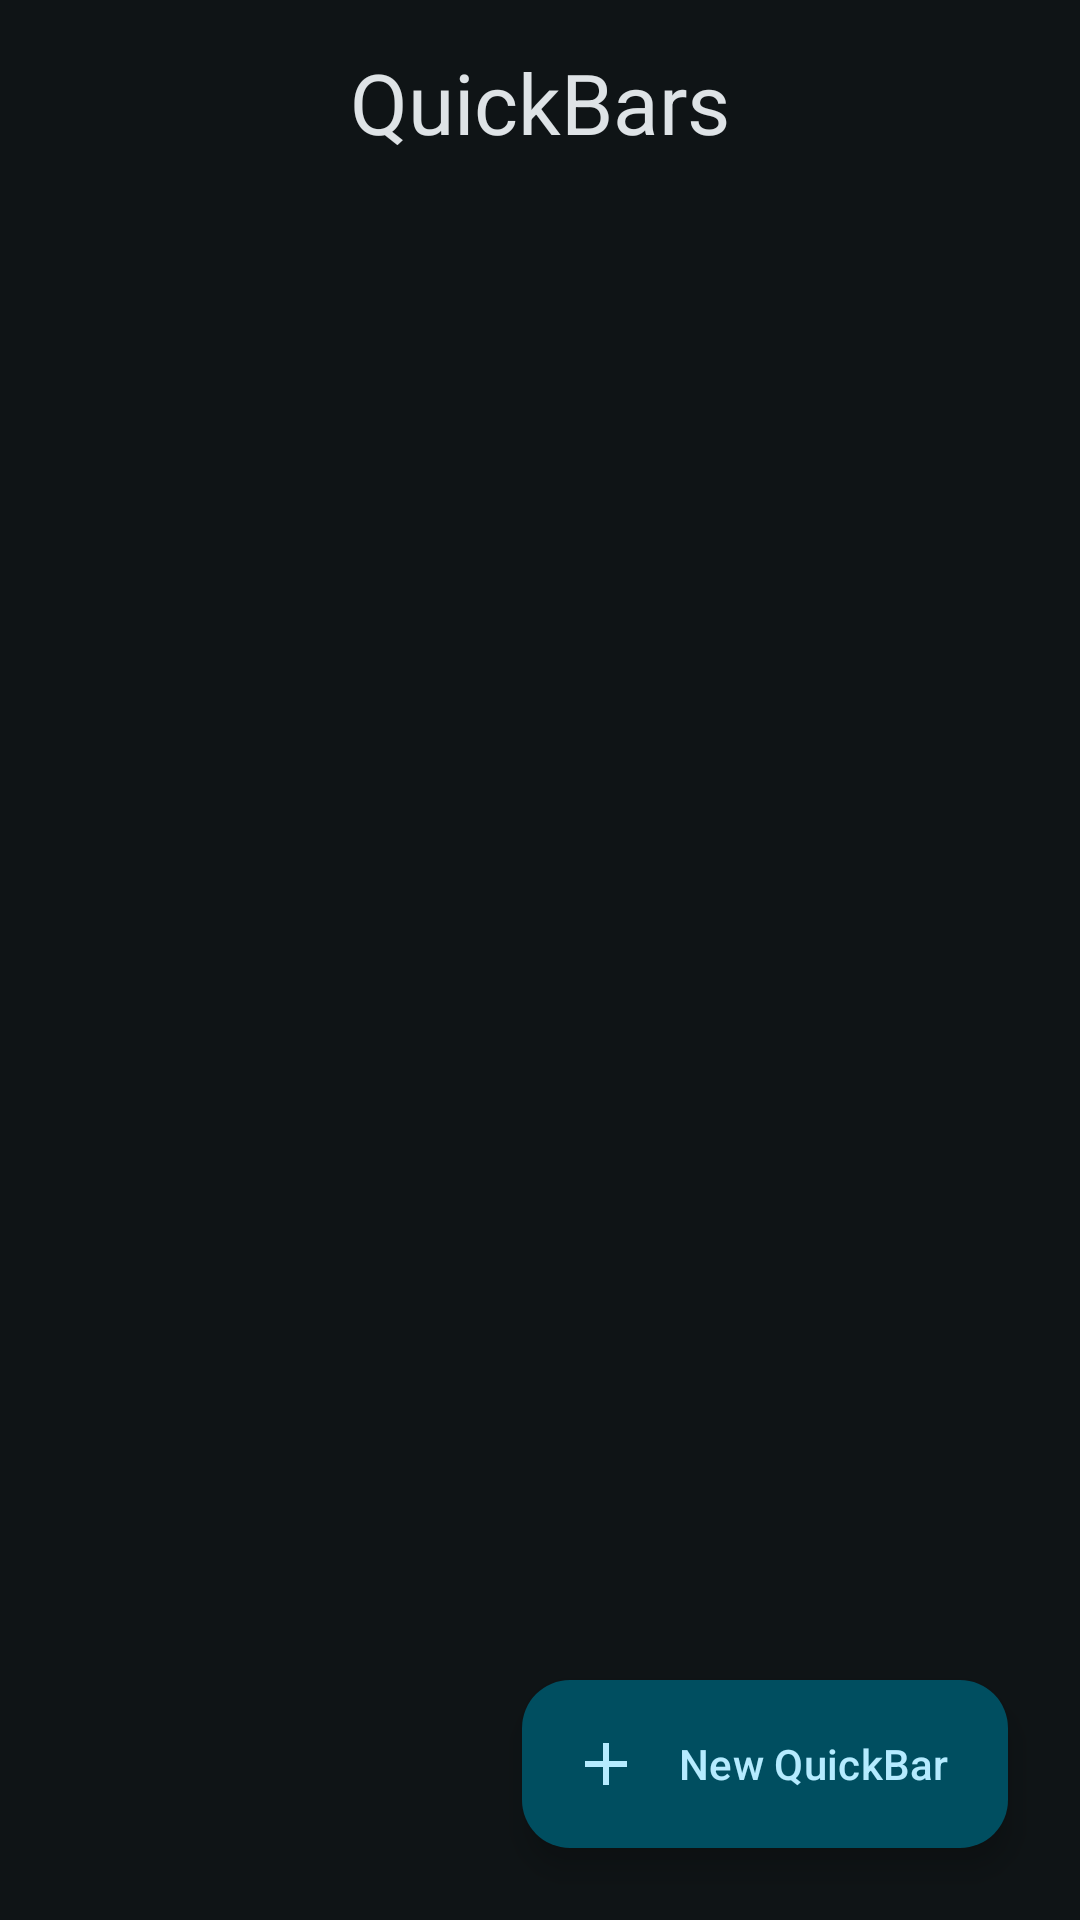

Android layout source for this screen:
<!-- AndroidManifest.xml: application theme Theme.HAQuickBars -->
<!-- res/layout/fragment_quick_bars_list.xml -->
<?xml version="1.0" encoding="utf-8"?>
<androidx.coordinatorlayout.widget.CoordinatorLayout
    xmlns:android="http://schemas.android.com/apk/res/android"
    xmlns:app="http://schemas.android.com/apk/res-auto"
    xmlns:tools="http://schemas.android.com/tools"
    android:layout_width="match_parent"
    android:layout_height="match_parent"
    tools:context=".ui.QuickBarsListFragment"
    android:background="?attr/colorSurface">

    <com.google.android.material.appbar.AppBarLayout
        android:layout_width="match_parent"
        android:layout_height="wrap_content">

        <FrameLayout
            android:layout_width="match_parent"
            android:layout_height="?attr/actionBarSize"
            android:background="?attr/colorSurface">

            <TextView
                android:layout_marginTop="2dp"
                android:id="@+id/toolbar_title"
                android:layout_width="wrap_content"
                android:layout_height="wrap_content"
                android:layout_gravity="center"
                android:text="@string/quickbars_list_title"
                android:textAppearance="?attr/textAppearanceHeadlineMedium"
                android:textColor="?attr/colorOnSurface" />

        </FrameLayout>
    </com.google.android.material.appbar.AppBarLayout>

    <LinearLayout
        android:layout_width="match_parent"
        android:layout_height="match_parent"
        android:orientation="vertical"
        app:layout_behavior="@string/appbar_scrolling_view_behavior">

        
        <FrameLayout
            android:id="@+id/permission_banner_container"
            android:layout_width="match_parent"
            android:layout_height="wrap_content"
            android:layout_marginTop="8dp"
            android:layout_marginStart="64dp"
            android:layout_marginEnd="64dp" />

        
        <FrameLayout
            android:layout_width="match_parent"
            android:layout_height="match_parent">

            <androidx.recyclerview.widget.RecyclerView
                android:id="@+id/quickbars_recycler_view"
                android:layout_width="match_parent"
                android:layout_height="match_parent"
                android:clipToPadding="false"
                android:paddingStart="30dp"
                android:paddingEnd="30dp"
                android:paddingTop="8dp"
                android:paddingBottom="88dp"
                android:nextFocusDown="@id/fab_add_quickbar" />

            <TextView
                android:id="@+id/empty_list_view"
                android:layout_width="wrap_content"
                android:layout_height="wrap_content"
                android:layout_gravity="center"
                android:gravity="center"
                android:nextFocusDown="@id/fab_add_quickbar"
                android:text="No QuickBars defined yet"
                android:textAppearance="?attr/textAppearanceBodyLarge"
                android:textColor="?attr/colorOnSurfaceVariant"
                android:visibility="gone" />
        </FrameLayout>
    </LinearLayout>

    <com.google.android.material.floatingactionbutton.ExtendedFloatingActionButton
        android:id="@+id/fab_add_quickbar"
        android:layout_width="wrap_content"
        android:layout_height="wrap_content"
        android:layout_gravity="bottom|end"
        android:layout_marginStart="24dp"
        android:layout_marginBottom="24dp"
        android:layout_marginEnd="24dp"
        android:clickable="true"
        android:focusable="true"
        android:text="@string/quickbars_list_button_new"
        app:icon="@drawable/ic_add"
        app:iconTint="?attr/colorOnPrimaryContainer"
        app:backgroundTint="?attr/colorPrimaryContainer"
        app:strokeColor="@color/button_focus_border_color"
        app:strokeWidth="1dp"/>

</androidx.coordinatorlayout.widget.CoordinatorLayout>
<!-- resources referenced by this layout -->
<resources>
  <string name="quickbars_list_button_new">New QuickBar</string>
  <string name="quickbars_list_title">QuickBars</string>
  <color name="md_theme_primary">#87D1EB</color>
  <color name="md_theme_onPrimary">#003543</color>
  <color name="md_theme_primaryContainer">#004E60</color>
  <color name="md_theme_onPrimaryContainer">#B5EBFF</color>
  <color name="md_theme_secondary">#B3CAD4</color>
  <color name="md_theme_onSecondary">#1E333B</color>
  <color name="md_theme_secondaryContainer">#344A52</color>
  <color name="md_theme_onSecondaryContainer">#CFE6F0</color>
  <color name="md_theme_tertiary">#C2C3EB</color>
  <color name="md_theme_onTertiary">#2B2E4D</color>
  <color name="md_theme_tertiaryContainer">#424465</color>
  <color name="md_theme_onTertiaryContainer">#E0E0FF</color>
  <color name="md_theme_error">#FFB4AB</color>
  <color name="md_theme_onError">#690005</color>
  <color name="md_theme_errorContainer">#93000A</color>
  <color name="md_theme_onErrorContainer">#FFDAD6</color>
  <color name="md_theme_background">#0F1416</color>
  <color name="md_theme_onBackground">#DEE3E6</color>
  <color name="md_theme_surface">#0F1416</color>
  <color name="md_theme_onSurface">#DEE3E6</color>
  <color name="md_theme_surfaceVariant">#40484C</color>
  <color name="md_theme_onSurfaceVariant">#BFC8CC</color>
  <color name="md_theme_outline">#8A9296</color>
  <color name="md_theme_outlineVariant">#40484C</color>
  <color name="md_theme_inverseSurface">#DEE3E6</color>
  <color name="md_theme_inverseOnSurface">#2C3134</color>
  <color name="md_theme_inversePrimary">#04677E</color>
  <color name="md_theme_primaryFixed">#B5EBFF</color>
  <color name="md_theme_onPrimaryFixed">#001F28</color>
  <color name="md_theme_primaryFixedDim">#87D1EB</color>
  <color name="md_theme_onPrimaryFixedVariant">#004E60</color>
  <color name="md_theme_secondaryFixed">#CFE6F0</color>
  <color name="md_theme_onSecondaryFixed">#071E26</color>
  <color name="md_theme_secondaryFixedDim">#B3CAD4</color>
  <color name="md_theme_onSecondaryFixedVariant">#344A52</color>
  <color name="md_theme_tertiaryFixed">#E0E0FF</color>
  <color name="md_theme_onTertiaryFixed">#161937</color>
  <color name="md_theme_tertiaryFixedDim">#C2C3EB</color>
  <color name="md_theme_onTertiaryFixedVariant">#424465</color>
  <color name="md_theme_surfaceDim">#0F1416</color>
  <color name="md_theme_surfaceBright">#343A3C</color>
  <color name="md_theme_surfaceContainerLowest">#0A0F11</color>
  <color name="md_theme_surfaceContainerLow">#171C1F</color>
  <color name="md_theme_surfaceContainer">#1B2023</color>
  <color name="md_theme_surfaceContainerHigh">#252B2D</color>
  <color name="md_theme_surfaceContainerHighest">#303638</color>
  <style name="Widget.App.Toolbar" parent="Widget.Material3.Toolbar">
          <item name="toolbarNavigationButtonStyle">@style/Widget.App.Toolbar.Button.Navigation</item>
      </style>
  <style name="Widget.HAQuickBars.Button" parent="Widget.Material3.Button">
          
          <item name="rippleColor">@color/md_theme_primary_highContrast</item>
          <item name="android:stateListAnimator">@null</item>
      </style>
  <style name="Widget.App.Toolbar.Button.Navigation" parent="Widget.AppCompat.Toolbar.Button.Navigation">
          <item name="android:background">@drawable/toolbar_icon_background_selector</item>
      </style>
  <color name="md_theme_primary_highContrast">#DAF4FF</color>
  <!-- drawable toolbar_icon_background_selector (drawable) -->
  <?xml version="1.0" encoding="utf-8"?>
  <selector xmlns:android="http://schemas.android.com/apk/res/android">
  
      <item android:state_focused="true"
          android:drawable="@drawable/toolbar_icon_focus_background" />
  
      <item android:drawable="@android:color/transparent" />
  
  </selector>
</resources>
